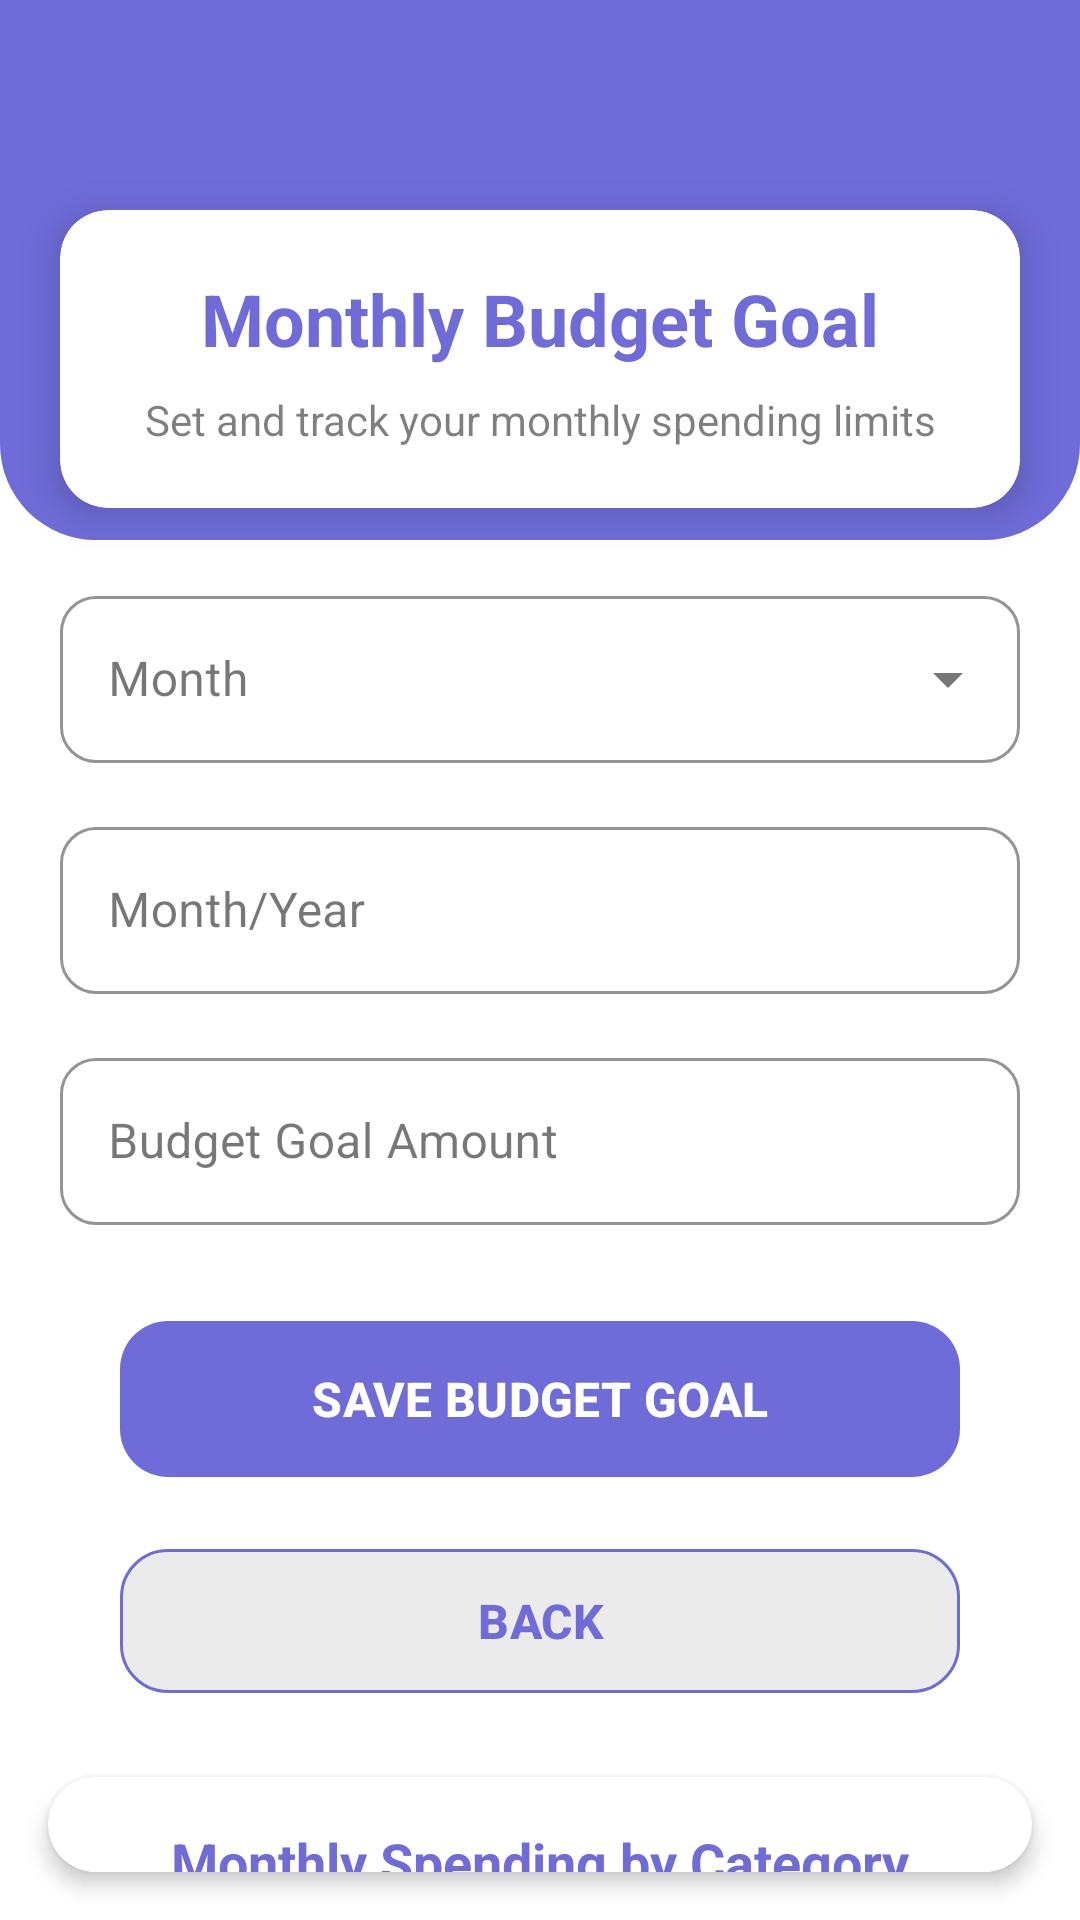

This screen was rendered from an Android layout file. Write that file and the resources it references.
<!-- AndroidManifest.xml: application theme Theme.Financy -->
<!-- res/layout/activity_screen09.xml -->
<?xml version="1.0" encoding="utf-8"?>
<androidx.constraintlayout.widget.ConstraintLayout xmlns:android="http://schemas.android.com/apk/res/android"
    xmlns:app="http://schemas.android.com/apk/res-auto"
    xmlns:tools="http://schemas.android.com/tools"
    android:layout_width="match_parent"
    android:layout_height="match_parent"
    android:background="@color/white"
    tools:context=".Screen09">

    
    <View
        android:id="@+id/topBackground"
        android:layout_width="match_parent"
        android:layout_height="180dp"
        android:background="@drawable/top_curved_background"
        app:layout_constraintEnd_toEndOf="parent"
        app:layout_constraintStart_toStartOf="parent"
        app:layout_constraintTop_toTopOf="parent" />

    
    <androidx.cardview.widget.CardView
        android:id="@+id/headerCard"
        android:layout_width="match_parent"
        android:layout_height="wrap_content"
        android:layout_marginStart="20dp"
        android:layout_marginTop="70dp"
        android:layout_marginEnd="20dp"
        app:cardBackgroundColor="@color/white"
        app:cardCornerRadius="16dp"
        app:cardElevation="8dp"
        app:layout_constraintEnd_toEndOf="parent"
        app:layout_constraintStart_toStartOf="parent"
        app:layout_constraintTop_toTopOf="parent">

        <androidx.constraintlayout.widget.ConstraintLayout
            android:layout_width="match_parent"
            android:layout_height="wrap_content"
            android:padding="20dp">

            <TextView
                android:id="@+id/titleText"
                android:layout_width="wrap_content"
                android:layout_height="wrap_content"
                android:text="Monthly Budget Goal"
                android:textColor="@color/purple"
                android:textSize="24sp"
                android:textStyle="bold"
                app:layout_constraintEnd_toEndOf="parent"
                app:layout_constraintStart_toStartOf="parent"
                app:layout_constraintTop_toTopOf="parent" />

            <TextView
                android:id="@+id/descriptionText"
                android:layout_width="wrap_content"
                android:layout_height="wrap_content"
                android:layout_marginTop="8dp"
                android:text="Set and track your monthly spending limits"
                android:textColor="#80000000"
                android:textSize="14sp"
                app:layout_constraintEnd_toEndOf="parent"
                app:layout_constraintStart_toStartOf="parent"
                app:layout_constraintTop_toBottomOf="@+id/titleText" />
        </androidx.constraintlayout.widget.ConstraintLayout>
    </androidx.cardview.widget.CardView>

    
    <com.google.android.material.textfield.TextInputLayout
        android:id="@+id/monthLayout"
        style="@style/Widget.MaterialComponents.TextInputLayout.OutlinedBox.ExposedDropdownMenu"
        android:layout_width="0dp"
        android:layout_height="wrap_content"
        android:layout_marginStart="20dp"
        android:layout_marginTop="24dp"
        android:layout_marginEnd="20dp"
        android:hint="Month"
        app:boxCornerRadiusBottomEnd="12dp"
        app:boxCornerRadiusBottomStart="12dp"
        app:boxCornerRadiusTopEnd="12dp"
        app:boxCornerRadiusTopStart="12dp"
        app:boxStrokeColor="@color/purple"
        app:hintTextColor="@color/purple"
        app:startIconDrawable="@drawable/ic_calendar"
        app:startIconTint="@color/purple"
        app:layout_constraintEnd_toEndOf="parent"
        app:layout_constraintStart_toStartOf="parent"
        app:layout_constraintTop_toBottomOf="@+id/headerCard">

        <AutoCompleteTextView
            android:id="@+id/monthDropdown"
            android:layout_width="match_parent"
            android:layout_height="wrap_content"
            android:inputType="none" />
    </com.google.android.material.textfield.TextInputLayout>

    
    <com.google.android.material.textfield.TextInputLayout
        android:id="@+id/monthYearLayout"
        style="@style/Widget.MaterialComponents.TextInputLayout.OutlinedBox"
        android:layout_width="0dp"
        android:layout_height="wrap_content"
        android:layout_marginStart="20dp"
        android:layout_marginTop="16dp"
        android:layout_marginEnd="20dp"
        android:hint="Month/Year"
        app:boxCornerRadiusBottomEnd="12dp"
        app:boxCornerRadiusBottomStart="12dp"
        app:boxCornerRadiusTopEnd="12dp"
        app:boxCornerRadiusTopStart="12dp"
        app:boxStrokeColor="@color/purple"
        app:hintTextColor="@color/purple"
        app:startIconDrawable="@drawable/ic_calendar"
        app:startIconTint="@color/purple"
        app:layout_constraintEnd_toEndOf="parent"
        app:layout_constraintStart_toStartOf="parent"
        app:layout_constraintTop_toBottomOf="@+id/monthLayout">

        <com.google.android.material.textfield.TextInputEditText
            android:id="@+id/monthYearInput"
            android:layout_width="match_parent"
            android:layout_height="wrap_content"
            android:focusable="false"
            android:inputType="none" />
    </com.google.android.material.textfield.TextInputLayout>

    
    <com.google.android.material.textfield.TextInputLayout
        android:id="@+id/budgetGoalLayout"
        style="@style/Widget.MaterialComponents.TextInputLayout.OutlinedBox"
        android:layout_width="0dp"
        android:layout_height="wrap_content"
        android:layout_marginStart="20dp"
        android:layout_marginTop="16dp"
        android:layout_marginEnd="20dp"
        android:hint="Budget Goal Amount"
        app:boxCornerRadiusBottomEnd="12dp"
        app:boxCornerRadiusBottomStart="12dp"
        app:boxCornerRadiusTopEnd="12dp"
        app:boxCornerRadiusTopStart="12dp"
        app:boxStrokeColor="@color/purple"
        app:hintTextColor="@color/purple"
        app:prefixText="$"
        app:prefixTextColor="@color/purple"
        app:startIconDrawable="@drawable/ic_money"
        app:startIconTint="@color/purple"
        app:layout_constraintEnd_toEndOf="parent"
        app:layout_constraintStart_toStartOf="parent"
        app:layout_constraintTop_toBottomOf="@+id/monthYearLayout">

        <com.google.android.material.textfield.TextInputEditText
            android:id="@+id/budgetGoalInput"
            android:layout_width="match_parent"
            android:layout_height="wrap_content"
            android:inputType="numberDecimal" />
    </com.google.android.material.textfield.TextInputLayout>

    
    <com.google.android.material.button.MaterialButton
        android:id="@+id/saveGoalButton"
        android:layout_width="0dp"
        android:layout_height="60dp"
        android:layout_marginStart="40dp"
        android:layout_marginTop="28dp"
        android:layout_marginEnd="40dp"
        android:text="SAVE BUDGET GOAL"
        android:textSize="16sp"
        android:textStyle="bold"
        app:backgroundTint="@color/purple"
        app:cornerRadius="16dp"
        app:elevation="6dp"
        app:layout_constraintEnd_toEndOf="parent"
        app:layout_constraintStart_toStartOf="parent"
        app:layout_constraintTop_toBottomOf="@+id/budgetGoalLayout" />

    
    <com.google.android.material.button.MaterialButton
        android:id="@+id/styledBackButton"
        android:layout_width="0dp"
        android:layout_height="56dp"
        android:layout_marginStart="40dp"
        android:layout_marginTop="16dp"
        android:layout_marginEnd="40dp"
        android:text="BACK"
        android:textSize="16sp"
        android:textStyle="bold"
        app:backgroundTint="#EBEBEB"
        app:cornerRadius="16dp"
        app:elevation="4dp"
        app:strokeColor="@color/purple"
        app:strokeWidth="1dp"
        android:textColor="@color/purple"
        app:layout_constraintEnd_toEndOf="parent"
        app:layout_constraintStart_toStartOf="parent"
        app:layout_constraintTop_toBottomOf="@+id/saveGoalButton" />

    
    <androidx.cardview.widget.CardView
        android:id="@+id/chartCardContainer"
        android:layout_width="match_parent"
        android:layout_height="0dp"
        android:layout_marginStart="16dp"
        android:layout_marginTop="24dp"
        android:layout_marginEnd="16dp"
        android:layout_marginBottom="16dp"
        app:cardBackgroundColor="@color/white"
        app:cardCornerRadius="16dp"
        app:cardElevation="4dp"
        app:layout_constraintBottom_toBottomOf="parent"
        app:layout_constraintEnd_toEndOf="parent"
        app:layout_constraintStart_toStartOf="parent"
        app:layout_constraintTop_toBottomOf="@+id/styledBackButton">

        
        <androidx.constraintlayout.widget.ConstraintLayout
            android:layout_width="match_parent"
            android:layout_height="match_parent">

            <TextView
                android:id="@+id/chartTitle"
                android:layout_width="wrap_content"
                android:layout_height="wrap_content"
                android:layout_marginTop="16dp"
                android:text="Monthly Spending by Category"
                android:textColor="@color/purple"
                android:textSize="18sp"
                android:textStyle="bold"
                app:layout_constraintEnd_toEndOf="parent"
                app:layout_constraintStart_toStartOf="parent"
                app:layout_constraintTop_toTopOf="parent" />

            
            <ScrollView
                android:layout_width="0dp"
                android:layout_height="0dp"
                android:layout_marginTop="16dp"
                android:layout_marginBottom="16dp"
                android:fillViewport="true"
                app:layout_constraintBottom_toBottomOf="parent"
                app:layout_constraintEnd_toEndOf="parent"
                app:layout_constraintStart_toStartOf="parent"
                app:layout_constraintTop_toBottomOf="@+id/chartTitle">

                <LinearLayout
                    android:id="@+id/chartContainer"
                    android:layout_width="match_parent"
                    android:layout_height="wrap_content"
                    android:orientation="vertical"
                    android:paddingHorizontal="16dp"
                    android:paddingBottom="16dp">

                    
                    <TextView
                        android:id="@+id/emptyStateText"
                        android:layout_width="match_parent"
                        android:layout_height="wrap_content"
                        android:layout_marginTop="16dp"
                        android:gravity="center"
                        android:text="No data available for selected month"
                        android:textColor="@color/black"
                        android:textSize="16sp"
                        android:visibility="gone"/>

                    
                </LinearLayout>
            </ScrollView>
        </androidx.constraintlayout.widget.ConstraintLayout>
    </androidx.cardview.widget.CardView>
</androidx.constraintlayout.widget.ConstraintLayout>
<!-- resources referenced by this layout -->
<resources>
  <color name="black">#FF000000</color>
  <color name="purple">#6F6CD9</color>
  <color name="white">#FFFFFFFF</color>
  <!-- drawable top_curved_background (drawable) -->
  <?xml version="1.0" encoding="utf-8"?>
  <shape xmlns:android="http://schemas.android.com/apk/res/android">
      <solid android:color="@color/purple" />
      <corners
          android:bottomLeftRadius="32dp"
          android:bottomRightRadius="32dp" />
  </shape>
  <style name="Theme.Financy" parent="Base.Theme.Financy" />
  <style name="Base.Theme.Financy" parent="Theme.Material3.DayNight.NoActionBar">
          
          
      </style>
</resources>
